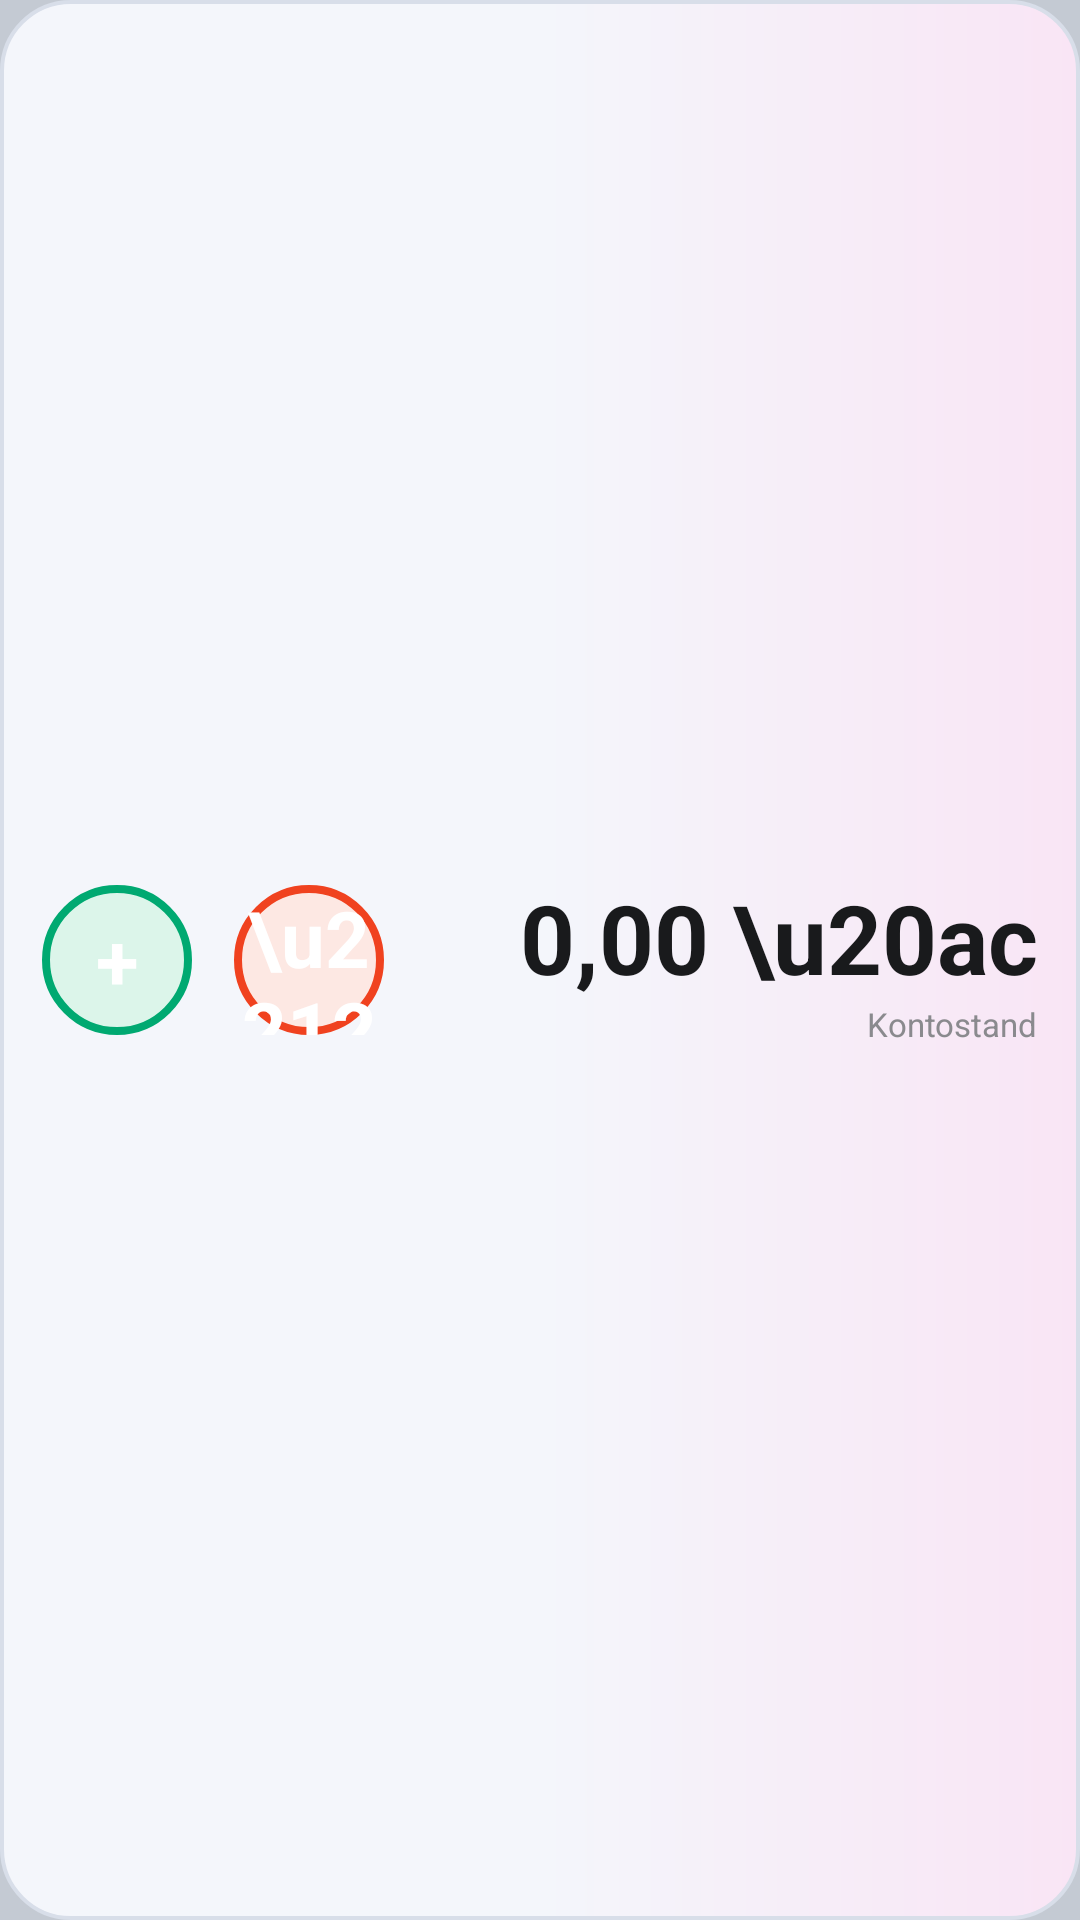

Android layout source for this screen:
<!-- AndroidManifest.xml: application theme AppTheme -->
<!-- res/layout/beta_widget.xml -->
<?xml version="1.0" encoding="utf-8"?>
<LinearLayout xmlns:android="http://schemas.android.com/apk/res/android"
    android:layout_width="match_parent"
    android:layout_height="match_parent"
    android:orientation="horizontal"
    android:background="@drawable/widget_card_bg"
    android:gravity="center_vertical"
    android:baselineAligned="false"
    android:paddingStart="14dp"
    android:paddingEnd="14dp"
    android:paddingTop="2dp"
    android:paddingBottom="2dp">

    <TextView
        android:id="@+id/widget_plus_btn"
        android:layout_width="50dp"
        android:layout_height="50dp"
        android:background="@drawable/widget_circle_plus"
        android:gravity="center"
        android:text="+"
        android:textColor="#FFFFFF"
        android:textSize="26sp"
        android:textStyle="bold" />

    <TextView
        android:id="@+id/widget_minus_btn"
        android:layout_width="50dp"
        android:layout_height="50dp"
        android:layout_marginStart="14dp"
        android:background="@drawable/widget_circle_minus"
        android:gravity="center"
        android:text="\u2212"
        android:textColor="#FFFFFF"
        android:textSize="26sp"
        android:textStyle="bold" />

    <LinearLayout
        android:layout_width="0dp"
        android:layout_height="match_parent"
        android:layout_weight="1"
        android:orientation="vertical"
        android:gravity="center_vertical|end"
        android:paddingStart="14dp">

        <TextView
            android:id="@+id/widget_balance"
            android:layout_width="wrap_content"
            android:layout_height="wrap_content"
            android:text="0,00 \u20ac"
            android:textColor="@color/widget_text"
            android:textSize="32sp"
            android:textStyle="bold" />

        <TextView
            android:id="@+id/widget_label"
            android:layout_width="wrap_content"
            android:layout_height="wrap_content"
            android:text="Kontostand"
            android:textColor="@color/widget_label"
            android:textSize="11sp" />
    </LinearLayout>

</LinearLayout>
<!-- resources referenced by this layout -->
<resources>
  <color name="widget_label">#8A8A8E</color>
  <color name="widget_text">#191A1C</color>
  <!-- drawable widget_card_bg (drawable) -->
  <?xml version="1.0" encoding="utf-8"?>
  <shape xmlns:android="http://schemas.android.com/apk/res/android" android:shape="rectangle">
      <gradient android:angle="0" android:startColor="@color/widget_bg" android:centerColor="@color/widget_bg" android:endColor="@color/widget_accent_bg" android:type="linear"/>
      <stroke android:width="1.2dp" android:color="@color/widget_card_border"/>
      <corners android:radius="23dp"/>
  </shape>
  <!-- drawable widget_circle_minus (drawable) -->
  <?xml version="1.0" encoding="utf-8"?>
  <shape xmlns:android="http://schemas.android.com/apk/res/android" android:shape="oval">
      <solid android:color="@color/widget_minus_soft" />
      <stroke android:width="2.5dp" android:color="@color/widget_minus_bg" />
  </shape>
  <!-- drawable widget_circle_plus (drawable) -->
  <?xml version="1.0" encoding="utf-8"?>
  <shape xmlns:android="http://schemas.android.com/apk/res/android" android:shape="oval">
      <solid android:color="@color/widget_plus_soft" />
      <stroke android:width="2.5dp" android:color="@color/widget_plus_bg" />
  </shape>
  <style name="AppTheme" parent="android:Theme.DeviceDefault.NoActionBar">
          <item name="android:statusBarColor">#F2F2F5</item>
          <item name="android:windowLightStatusBar">true</item>
          <item name="android:windowBackground">#C4CAD3</item>
          <item name="android:datePickerDialogTheme">@style/AppDatePickerDialogTheme</item>
      </style>
  <color name="widget_bg">#F4F6FB</color>
  <color name="widget_accent_bg">#F9E5F5</color>
  <color name="widget_card_border">#D8DEE9</color>
  <color name="widget_minus_soft">#FDE8E3</color>
  <color name="widget_minus_bg">#F0421F</color>
  <color name="widget_plus_soft">#DCF5EA</color>
  <color name="widget_plus_bg">#00A971</color>
  <style name="AppDatePickerDialogTheme" parent="android:Theme.DeviceDefault.Light.Dialog">
          <item name="android:colorAccent">#1268FF</item>
      </style>
</resources>
